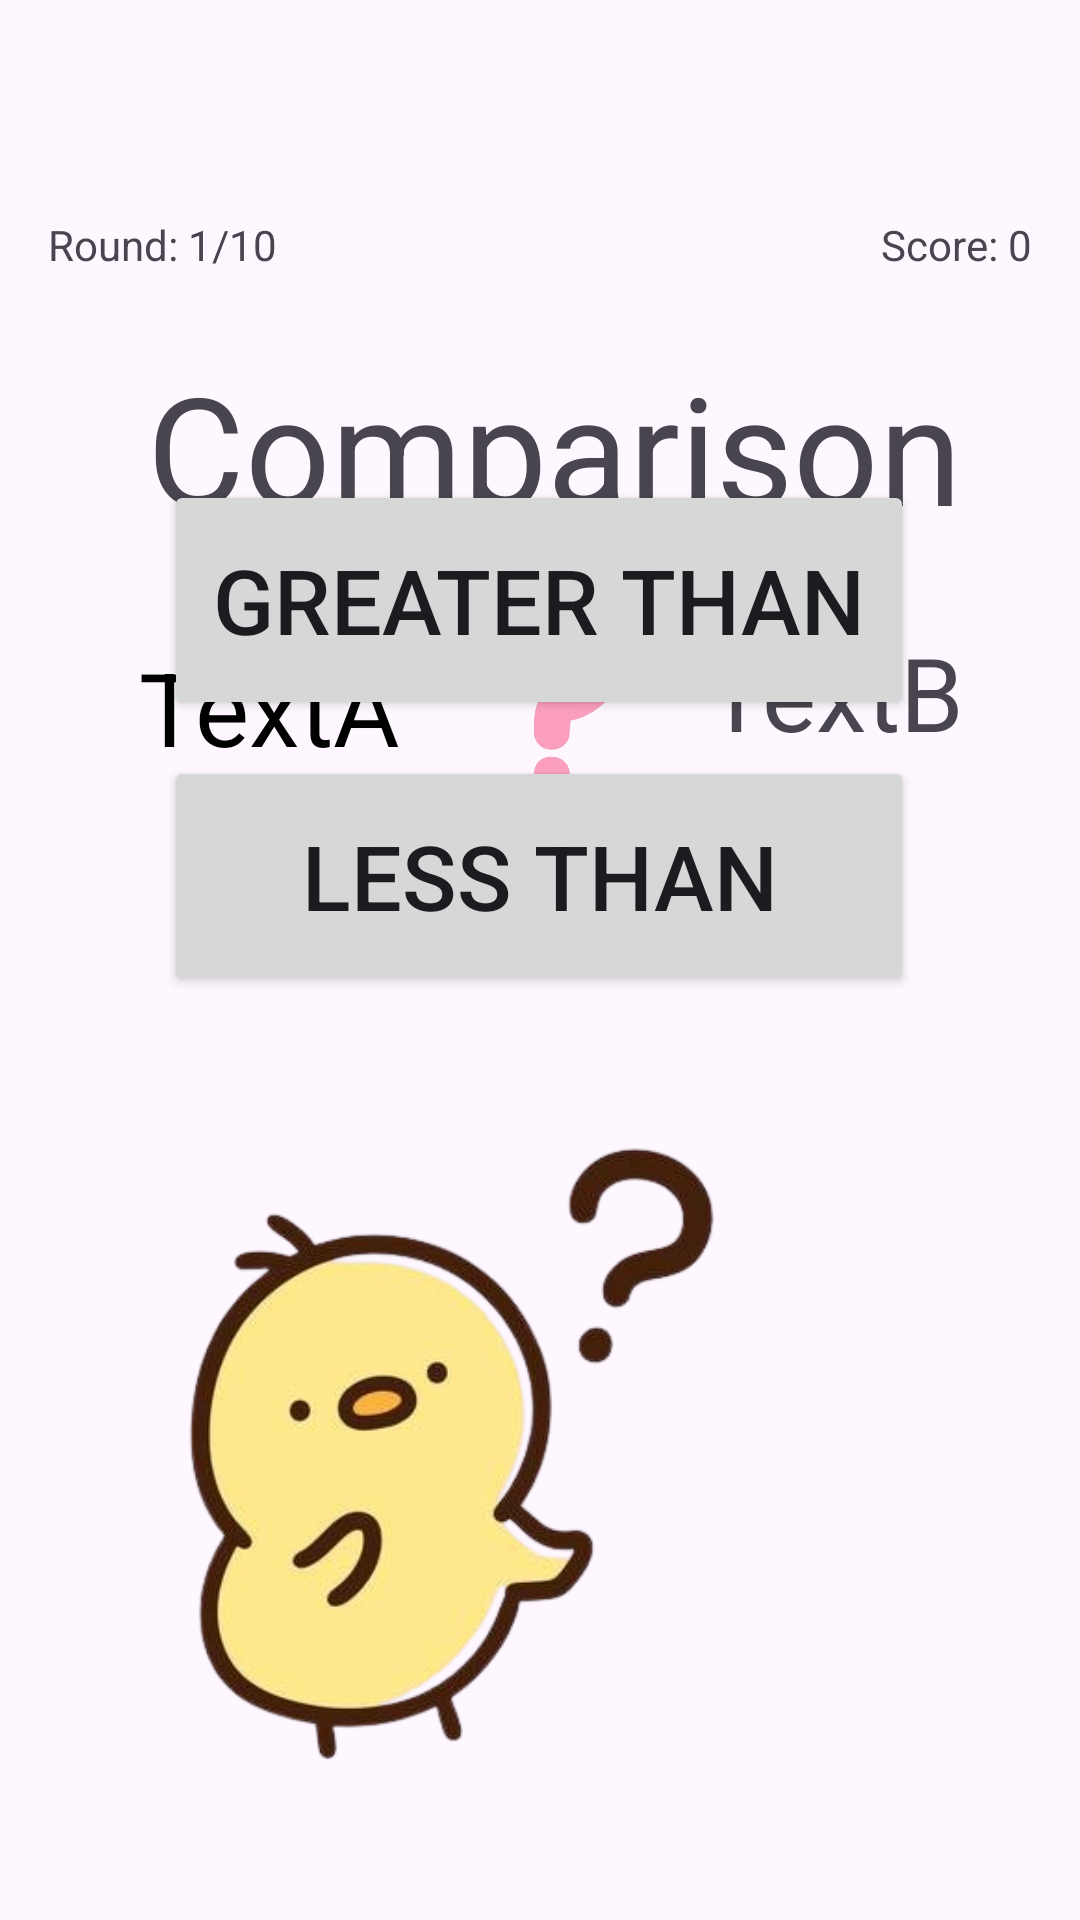

The Android layout XML behind this screen, and the referenced resources:
<!-- AndroidManifest.xml: application theme Theme.Mad_individual -->
<!-- res/layout/activity_compare_num.xml -->
<?xml version="1.0" encoding="utf-8"?>
<androidx.constraintlayout.widget.ConstraintLayout xmlns:android="http://schemas.android.com/apk/res/android"
    xmlns:app="http://schemas.android.com/apk/res-auto"
    xmlns:tools="http://schemas.android.com/tools"
    android:id="@+id/main"
    android:layout_width="match_parent"
    android:layout_height="match_parent"
    tools:context=".CompareNum">

    <ImageView
        android:id="@+id/imageView5"
        android:layout_width="716dp"
        android:layout_height="899dp"
        app:layout_constraintBottom_toBottomOf="parent"
        app:layout_constraintEnd_toEndOf="parent"
        app:layout_constraintStart_toStartOf="parent"
        app:layout_constraintTop_toTopOf="parent"
        app:srcCompat="@drawable/edu_bg" />

    <TextView
        android:id="@+id/textView3"
        android:layout_width="wrap_content"
        android:layout_height="wrap_content"
        android:text="Comparison"
        android:textSize="50sp"
        app:layout_constraintBottom_toBottomOf="parent"
        app:layout_constraintEnd_toEndOf="parent"
        app:layout_constraintHorizontal_bias="0.554"
        app:layout_constraintStart_toStartOf="parent"
        app:layout_constraintTop_toTopOf="parent"
        app:layout_constraintVertical_bias="0.202" />

    <TextView
        android:id="@+id/textView"
        android:layout_width="103dp"
        android:layout_height="44dp"
        android:text="TextA"
        android:textColor="@color/black"
        android:textSize="34sp"
        app:layout_constraintBottom_toBottomOf="@+id/imageView6"
        app:layout_constraintEnd_toStartOf="@+id/imageView6"
        app:layout_constraintHorizontal_bias="1.0"
        app:layout_constraintStart_toStartOf="parent"
        app:layout_constraintTop_toTopOf="@+id/imageView6"
        app:layout_constraintVertical_bias="0.64" />

    <TextView
        android:id="@+id/textView4"
        android:layout_width="103dp"
        android:layout_height="49dp"
        android:text="TextB"
        android:textSize="34sp"
        app:layout_constraintBottom_toBottomOf="@+id/imageView6"
        app:layout_constraintEnd_toEndOf="parent"
        app:layout_constraintHorizontal_bias="0.34"
        app:layout_constraintStart_toEndOf="@+id/imageView6"
        app:layout_constraintTop_toTopOf="@+id/imageView6"
        app:layout_constraintVertical_bias="0.55" />

    <Button
        android:id="@+id/button4"
        android:layout_width="250dp"
        android:layout_height="80dp"
        android:layout_marginBottom="12dp"
        android:text="Greater Than"
        android:textSize="30sp"
        app:layout_constraintBottom_toTopOf="@+id/button5"
        app:layout_constraintEnd_toEndOf="parent"
        app:layout_constraintHorizontal_bias="0.498"
        app:layout_constraintStart_toStartOf="parent"
        app:layout_constraintVertical_chainStyle="packed" />

    <Button
        android:id="@+id/button5"
        android:layout_width="250dp"
        android:layout_height="80dp"
        android:layout_marginBottom="308dp"
        android:text="Less Than"
        android:textSize="30sp"
        app:layout_constraintBottom_toBottomOf="parent"
        app:layout_constraintEnd_toEndOf="parent"
        app:layout_constraintHorizontal_bias="0.498"
        app:layout_constraintStart_toStartOf="parent" />

    <ImageView
        android:id="@+id/imageView6"
        android:layout_width="75dp"
        android:layout_height="69dp"
        app:layout_constraintBottom_toBottomOf="parent"
        app:layout_constraintEnd_toEndOf="parent"
        app:layout_constraintHorizontal_bias="0.524"
        app:layout_constraintStart_toStartOf="parent"
        app:layout_constraintTop_toTopOf="parent"
        app:layout_constraintVertical_bias="0.345"
        app:srcCompat="@drawable/_2025_04_05_200311_removebg_preview" />

    <ImageView
        android:id="@+id/imageView7"
        android:layout_width="280dp"
        android:layout_height="218dp"
        app:layout_constraintBottom_toBottomOf="parent"
        app:layout_constraintEnd_toEndOf="parent"
        app:layout_constraintHorizontal_bias="0.152"
        app:layout_constraintStart_toStartOf="parent"
        app:layout_constraintTop_toTopOf="parent"
        app:layout_constraintVertical_bias="0.886"
        app:srcCompat="@drawable/questionduck_removebg_preview" />

    <TextView
        android:id="@+id/scoreView"
        android:layout_width="wrap_content"
        android:layout_height="wrap_content"
        android:layout_marginTop="72dp"
        android:layout_marginEnd="16dp"
        android:text="Score: 0"
        app:layout_constraintEnd_toEndOf="parent"
        app:layout_constraintTop_toTopOf="parent" />

    <TextView
        android:id="@+id/roundView"
        android:layout_width="wrap_content"
        android:layout_height="wrap_content"
        android:layout_marginStart="16dp"
        android:layout_marginTop="72dp"
        android:text="Round: 1/10"
        app:layout_constraintStart_toStartOf="parent"
        app:layout_constraintTop_toTopOf="parent" />

</androidx.constraintlayout.widget.ConstraintLayout>
<!-- resources referenced by this layout -->
<resources>
  <!-- drawable _2025_04_05_200311_removebg_preview: png bitmap (drawable, 49186 bytes) -->
  <!-- drawable questionduck_removebg_preview: png bitmap (drawable, 81675 bytes) -->
  <style name="Theme.Mad_individual" parent="Base.Theme.Mad_individual" />
  <style name="Base.Theme.Mad_individual" parent="Theme.Material3.DayNight.NoActionBar">
          
          
      </style>
  <!-- not gathered from this repository: default colours our renderer supplied (Android Studio template values) -->
  <color name="black">#FF000000</color>
</resources>
